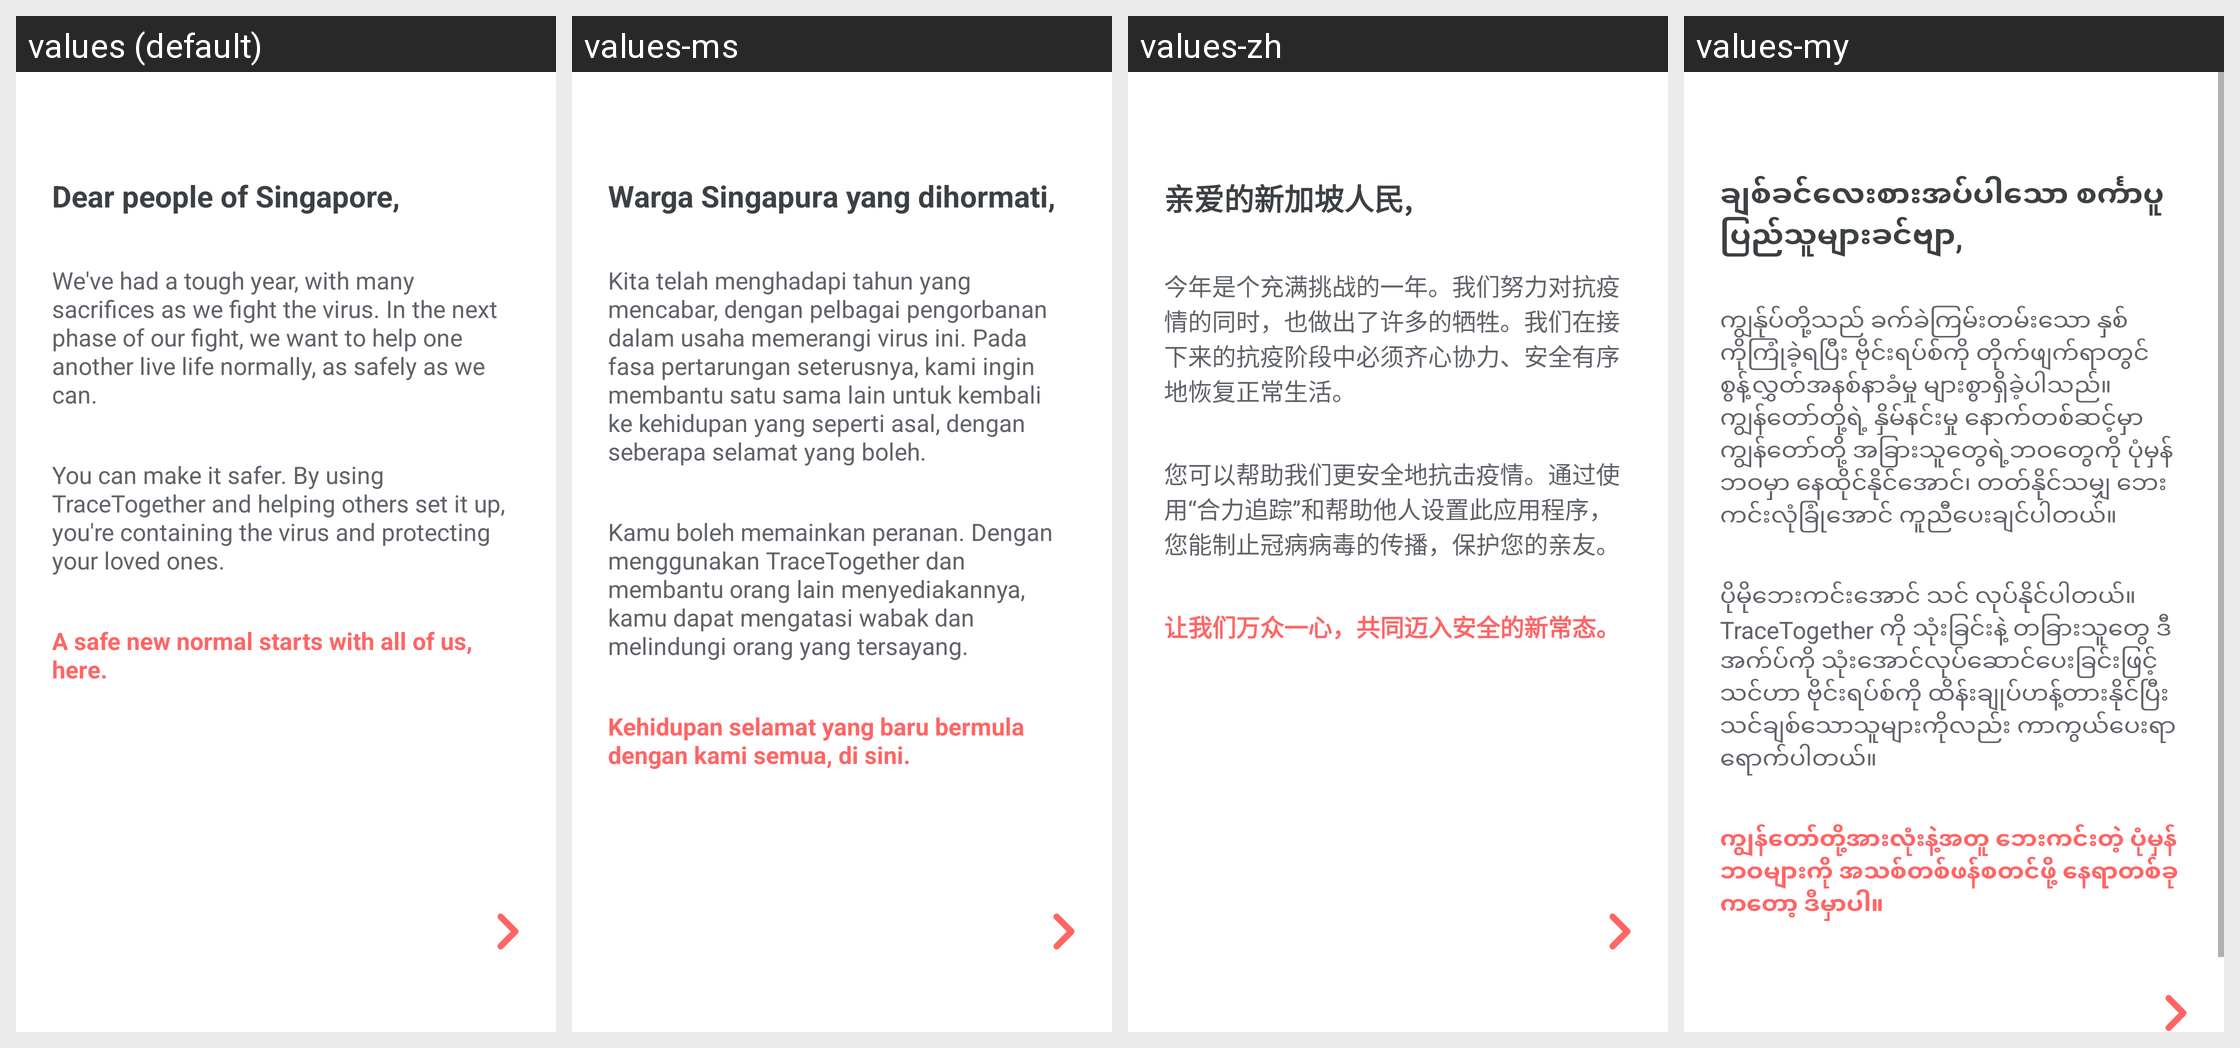

The Android screen above is rendered under several locales of the same app. Produce the string resources it draws, with the default and per-locale values.
Android screen res/layout/fragment_onboarding_dear.xml rendered under 4 locales, left to right: values (default), values-ms, values-zh, values-my. Device: Nexus 5 (rendered at 1080×1920; each locale shown at half size, 540×960, under a caption strip naming it); theme AppTheme.NoActionBar.
Other locales in the repository, not shown: values-bn, values-hi, values-ta, values-th.
Strings drawn on this screen, with the default value and each locale's value (text and hints the layout hard-codes, and strings that could not be matched under every locale, appear in the picture but are not listed):

dear_singapore
  values: Dear people of Singapore,
  values-ms: Warga Singapura yang dihormati,
  values-zh: 亲爱的新加坡人民,
  values-my: ချစ်ခင်လေးစားအပ်ပါသော စင်္ကာပူပြည်သူများခင်ဗျာ,

onboard_desc_1
  values: We've had a tough year, with many sacrifices as we fight the virus. In the next phase of our fight, we want to help one another live life normally, as safely as we can.
  values-ms: Kita telah menghadapi tahun yang mencabar, dengan pelbagai pengorbanan dalam usaha memerangi virus ini. Pada fasa pertarungan seterusnya, kami ingin membantu satu sama lain untuk kembali ke kehidupan yang seperti asal, dengan seberapa selamat yang boleh.
  values-zh: 今年是个充满挑战的一年。我们努力对抗疫情的同时，也做出了许多的牺牲。我们在接下来的抗疫阶段中必须齐心协力、安全有序地恢复正常生活。
  values-my: ကျွန်ုပ်တို့သည် ခက်ခဲကြမ်းတမ်းသော နှစ်ကိုကြုံခဲ့ရပြီး ဗိုင်းရပ်စ်ကို တိုက်ဖျက်ရာတွင် စွန့်လွှတ်အနစ်နာခံမှု များစွာရှိခဲ့ပါသည်။ ကျွန်တော်တို့ရဲ့ နှိမ်နင်းမှု နောက်တစ်ဆင့်မှာ ကျွန်တော်တို့ အခြားသူတွေရဲ့ဘဝတွေကို ပုံမှန်ဘဝမှာ နေထိုင်နိုင်အောင်၊ တတ်နိုင်သမျှ ဘေးကင်းလုံခြုံအောင် ကူညီပေးချင်ပါတယ်။

onboard_desc_2
  values: You can make it safer. By using TraceTogether and helping others set it up, you're containing the virus and protecting your loved ones.
  values-ms: Kamu boleh memainkan peranan. Dengan menggunakan TraceTogether dan membantu orang lain menyediakannya, kamu dapat mengatasi wabak dan melindungi orang yang tersayang.
  values-zh: 您可以帮助我们更安全地抗击疫情。通过使用“合力追踪”和帮助他人设置此应用程序，您能制止冠病病毒的传播，保护您的亲友。
  values-my: ပိုမိုဘေးကင်းအောင် သင် လုပ်နိုင်ပါတယ်။ TraceTogether ကို သုံးခြင်းနဲ့ တခြားသူတွေ ဒီအက်ပ်ကို သုံးအောင်လုပ်ဆောင်ပေးခြင်းဖြင့် သင်ဟာ ဗိုင်းရပ်စ်ကို ထိန်းချုပ်ဟန့်တားနိုင်ပြီး သင်ချစ်သောသူများကိုလည်း ကာကွယ်ပေးရာရောက်ပါတယ်။

onboard_desc_3
  values: A safe new normal starts with all of us, here.
  values-ms: Kehidupan selamat yang baru bermula dengan kami semua, di sini.
  values-zh: 让我们万众一心，共同迈入安全的新常态。
  values-my: ကျွန်တော်တို့အားလုံးနဲ့အတူ ဘေးကင်းတဲ့ ပုံမှန်ဘဝများကို အသစ်တစ်ဖန်စတင်ဖို့ နေရာတစ်ခုကတော့ ဒီမှာပါ။
